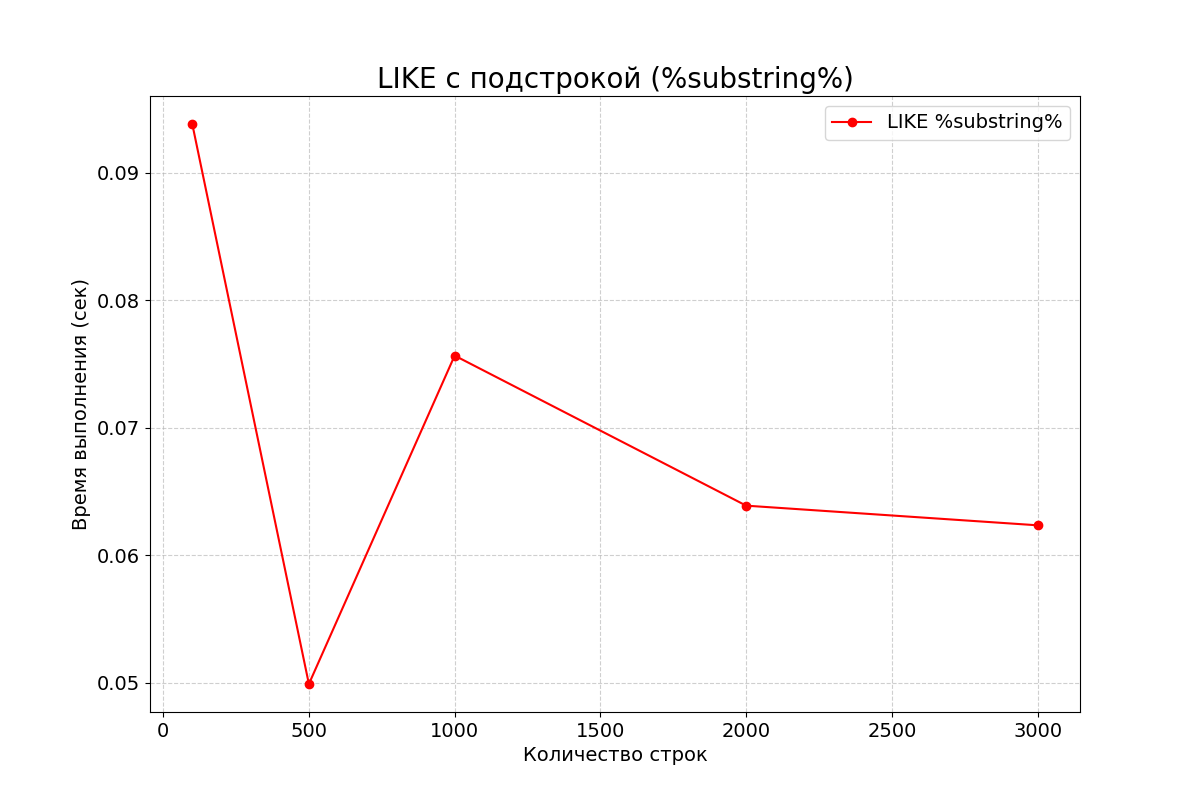

The file beside this chart, header and first rows:
row_count, time_seconds
100, 0.09381
500, 0.04992
1000, 0.07566
2000, 0.0639
3000, 0.06236
